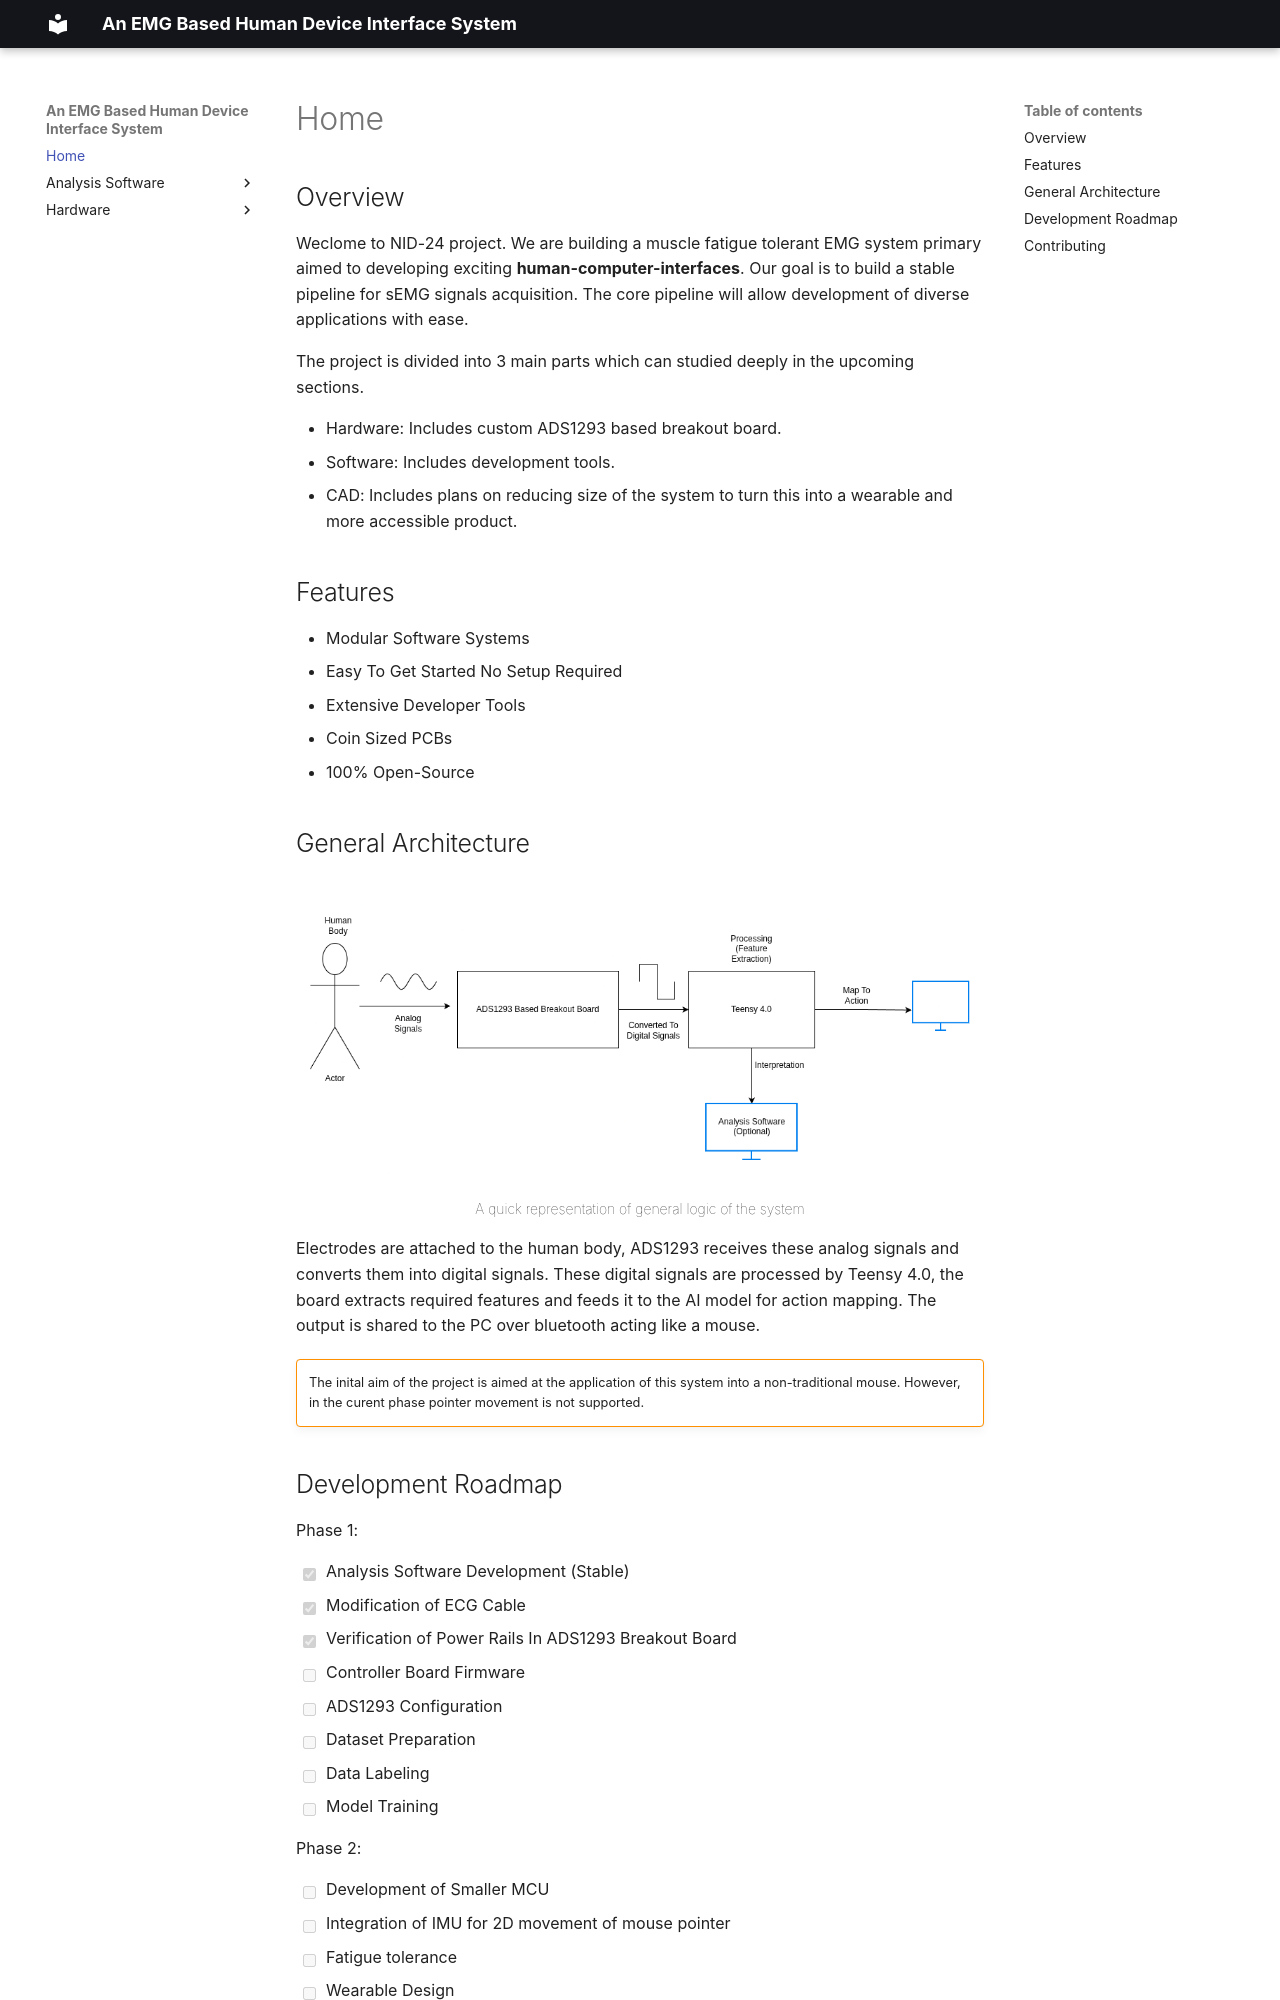

repository: Raghav67816/NID-24 · page: index.html · generator: mkdocs

## Overview

Weclome to NID-24 project. We are building a muscle fatigue tolerant EMG system primary aimed to developing exciting **human-computer-interfaces**. Our goal is to build a stable pipeline for sEMG signals acquisition. The core pipeline will allow development of diverse applications with ease.

The project is divided into 3 main parts which can studied deeply in the upcoming sections.

 - Hardware: Includes custom ADS1293 based breakout board.
 - Software: Includes development tools.
 - CAD: Includes plans on reducing size of the system to turn this into a wearable and more accessible product.


## Features

 - Modular Software Systems
 - Easy To Get Started No Setup Required
 - Extensive Developer Tools
 - Coin Sized PCBs
 - 100% Open-Source


## General Architecture
<div style="margin-top: 40px;"></div>
![alt text](images/gpf.png)
<p style="font-size: 14px; text-align: center; font-weight: 100;">A quick representation of general logic of the system</p>

Electrodes are attached to the human body, ADS1293 receives these analog signals and converts them into digital signals. These digital signals are processed by Teensy 4.0, the board extracts required features and feeds it to the AI model for action mapping. The output is shared to the PC over bluetooth acting like a mouse.

!!! warning ""
    The inital aim of the project is aimed at the application of this system into a non-traditional mouse. However, in the curent phase pointer movement is not supported.
